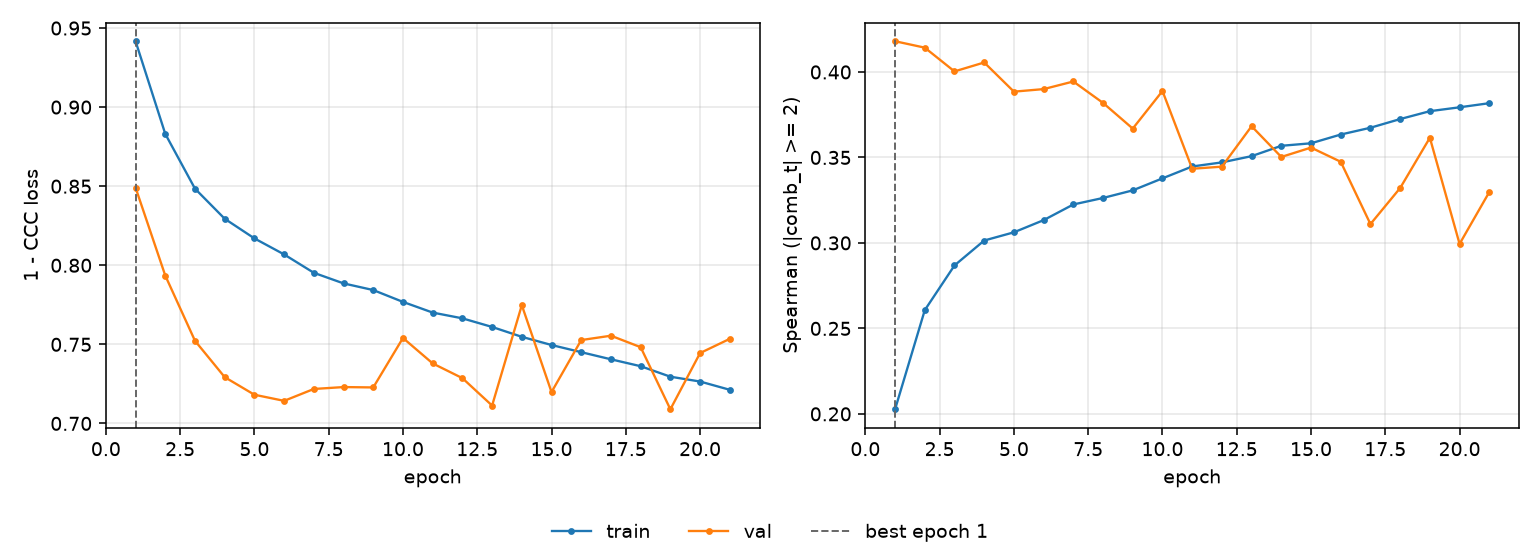

Source data for this figure (header and first rows):
epoch, tr_loss, vl_loss, tr_sp, vl_sp, is_best
1, 0.9417, 0.8491, 0.2027, 0.418, True
2, 0.8831, 0.7935, 0.2607, 0.4142, False
3, 0.8484, 0.7522, 0.2868, 0.4003, False
4, 0.8294, 0.7293, 0.3014, 0.4056, False
5, 0.817, 0.7181, 0.3062, 0.3885, False
6, 0.8069, 0.7143, 0.3133, 0.39, False
7, 0.7952, 0.7218, 0.3225, 0.3944, False
8, 0.7885, 0.723, 0.3263, 0.3819, False
9, 0.7843, 0.7228, 0.3307, 0.3669, False
10, 0.7768, 0.754, 0.3378, 0.3889, False
11, 0.7701, 0.7379, 0.3447, 0.3434, False
12, 0.7664, 0.7286, 0.3471, 0.3446, False
13, 0.761, 0.7113, 0.3508, 0.3683, False
14, 0.7548, 0.7748, 0.3568, 0.3503, False
15, 0.7496, 0.7198, 0.3583, 0.3558, False
16, 0.745, 0.7527, 0.3634, 0.3475, False
17, 0.7405, 0.7555, 0.3674, 0.311, False
18, 0.7362, 0.7482, 0.3724, 0.3321, False
19, 0.7295, 0.7089, 0.3771, 0.3615, False
20, 0.7265, 0.7445, 0.3793, 0.2994, False
21, 0.7213, 0.7535, 0.3817, 0.3297, False
